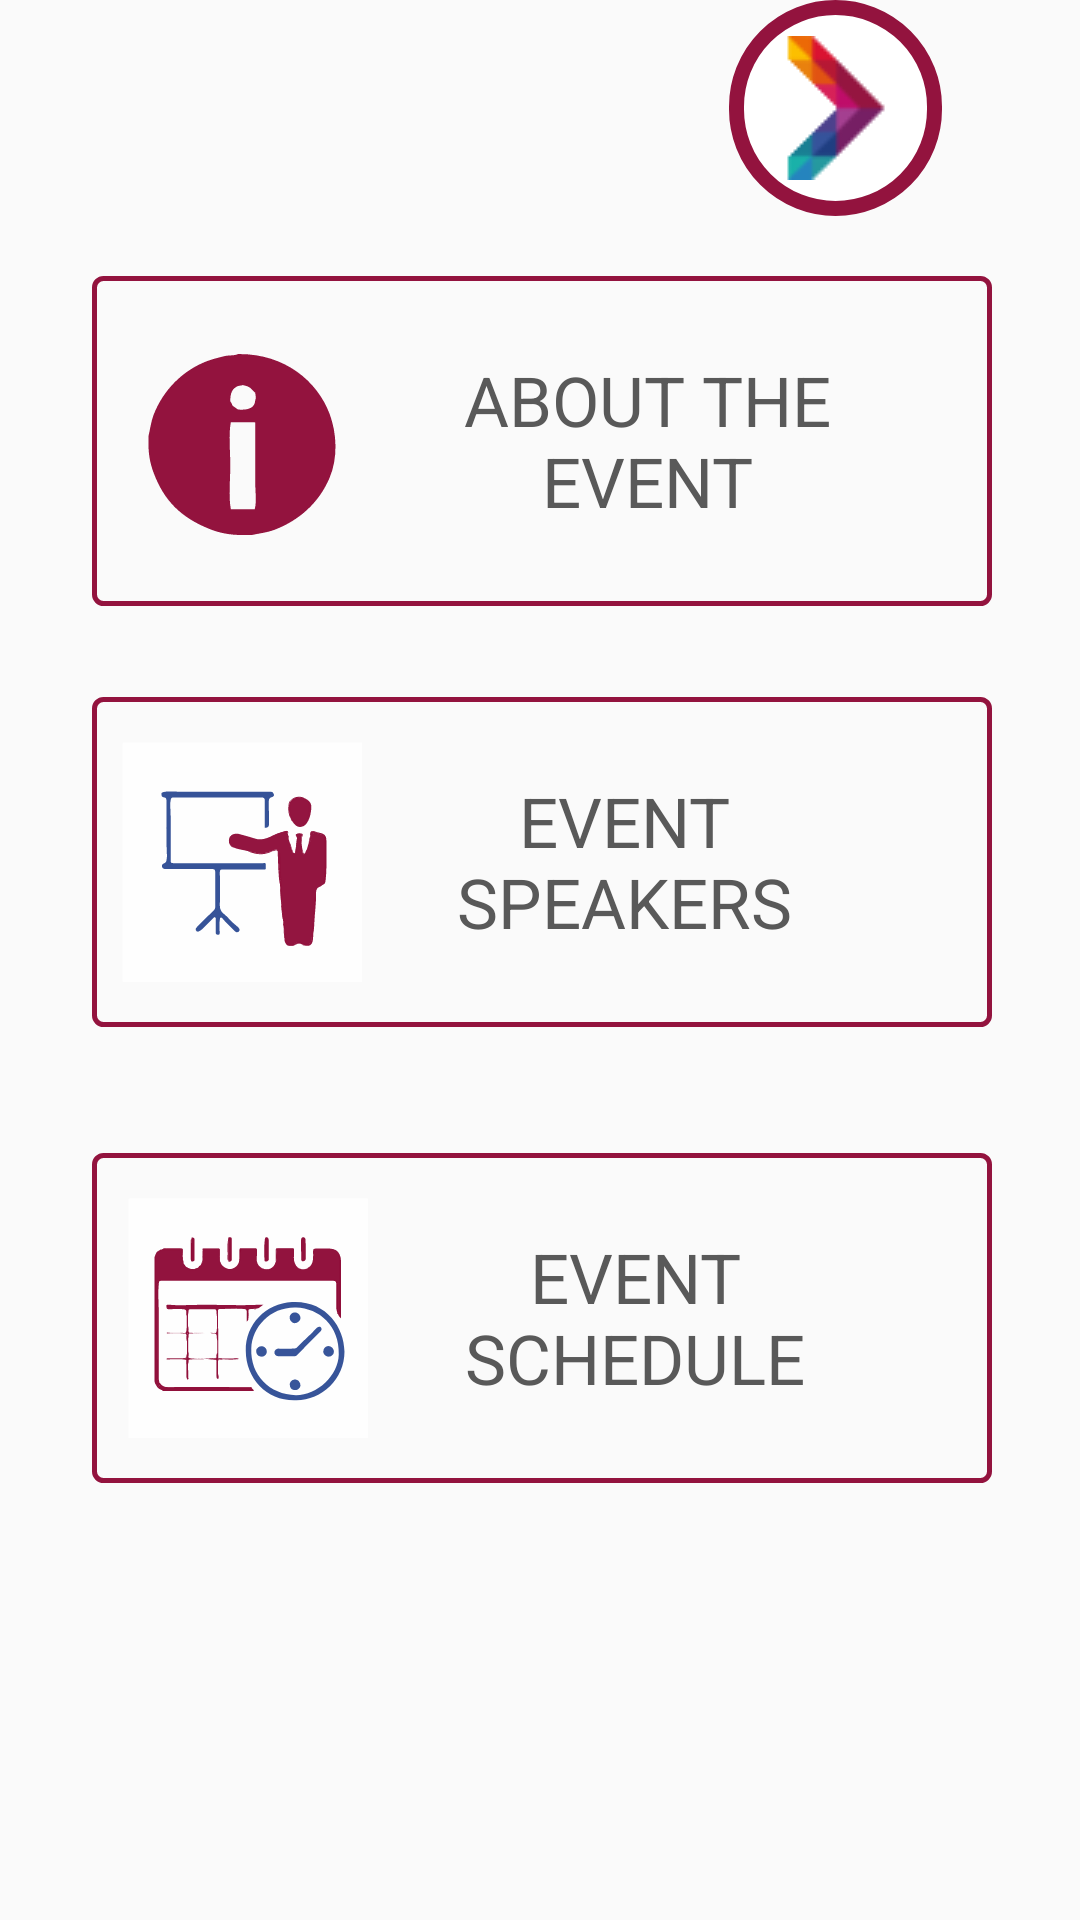

Reconstruct the res/layout file that produces this screen, plus the resources it refers to.
<!-- AndroidManifest.xml: application theme AppTheme -->
<!-- res/layout/activity_main2.xml -->
<?xml version="1.0" encoding="utf-8"?>
<android.support.constraint.ConstraintLayout xmlns:android="http://schemas.android.com/apk/res/android"
    xmlns:app="http://schemas.android.com/apk/res-auto"
    xmlns:tools="http://schemas.android.com/tools"
    android:layout_width="match_parent"
    android:layout_height="match_parent"
    tools:context=".Main2Activity">

    <ImageButton
        android:id="@+id/imageButton"
        android:layout_width="71dp"
        android:layout_height="72dp"
        android:layout_alignParentTop="true"
        android:background="@drawable/red_border_circle"
        android:padding="1dp"
        android:src="@drawable/logo_40x40"
        app:layout_constraintBottom_toBottomOf="parent"
        app:layout_constraintEnd_toEndOf="parent"
        app:layout_constraintHorizontal_bias="0.841"
        app:layout_constraintStart_toStartOf="parent"
        app:layout_constraintTop_toTopOf="parent"
        app:layout_constraintVertical_bias="0.0" />

    <android.support.constraint.Guideline
        android:id="@+id/guideline4"
        android:layout_width="wrap_content"
        android:layout_height="wrap_content"
        android:orientation="vertical"
        app:layout_constraintGuide_begin="152dp" />

    <Button
        android:id="@+id/buttonInfo"
        android:layout_width="300dp"
        android:layout_height="110dp"
        android:layout_marginStart="8dp"
        android:layout_marginLeft="8dp"
        android:layout_marginTop="92dp"
        android:layout_marginEnd="8dp"
        android:layout_marginRight="8dp"
        android:background="@drawable/main_button_border"
        android:drawableStart="@drawable/ic_information"
        android:drawableLeft="@drawable/ic_information"
        android:gravity="center"
        android:paddingStart="10dip"
        android:paddingLeft="10dip"
        android:paddingEnd="20dip"
        android:paddingRight="20dip"
        android:text="@string/Information"
        android:textAllCaps="false"
        android:textColor="#595959"
        android:textSize="23sp"
        app:fontFamily="@font/calibril"
        app:layout_constraintEnd_toEndOf="parent"
        app:layout_constraintHorizontal_bias="0.515"
        app:layout_constraintStart_toStartOf="parent"
        app:layout_constraintTop_toTopOf="parent" />

    <Button
        android:id="@+id/buttonSpeakers"
        android:layout_width="300dp"
        android:layout_height="110dp"
        android:layout_marginStart="8dp"
        android:layout_marginLeft="8dp"
        android:layout_marginTop="8dp"
        android:layout_marginEnd="8dp"
        android:layout_marginRight="8dp"
        android:background="@drawable/main_button_border"
        android:drawableStart="@drawable/ic_speakers"
        android:drawableLeft="@drawable/ic_speakers"
        android:drawablePadding="2dip"
        android:gravity="center"
        android:paddingStart="10dip"
        android:paddingLeft="10dip"
        android:paddingEnd="37dip"
        android:paddingRight="37dip"
        android:text="@string/Speakers"
        android:textColor="#595959"
        android:textSize="23sp"
        app:fontFamily="@font/calibril"
        app:layout_constraintBottom_toBottomOf="parent"
        app:layout_constraintEnd_toEndOf="parent"
        app:layout_constraintHorizontal_bias="0.515"
        app:layout_constraintStart_toStartOf="parent"
        app:layout_constraintTop_toBottomOf="@+id/buttonInfo"
        app:layout_constraintVertical_bias="0.06999999" />

    <Button
        android:id="@+id/buttonSchedule"
        android:layout_width="300dp"
        android:layout_height="110dp"
        android:layout_marginStart="8dp"
        android:layout_marginLeft="8dp"
        android:layout_marginTop="8dp"
        android:layout_marginEnd="8dp"
        android:layout_marginRight="8dp"
        android:background="@drawable/main_button_border"
        android:drawableStart="@drawable/ic_schedule"
        android:drawableLeft="@drawable/ic_schedule"
        android:gravity="center"
        android:paddingStart="12dip"
        android:paddingLeft="12dip"
        android:paddingEnd="30dip"
        android:paddingRight="30dip"
        android:text="@string/Schedule"
        android:textColor="#595959"
        android:textSize="23sp"
        app:fontFamily="@font/calibril"
        app:layout_constraintBottom_toBottomOf="parent"
        app:layout_constraintEnd_toEndOf="parent"
        app:layout_constraintHorizontal_bias="0.515"
        app:layout_constraintStart_toStartOf="parent"
        app:layout_constraintTop_toBottomOf="@+id/buttonSpeakers"
        app:layout_constraintVertical_bias="0.19" />

    <android.support.constraint.Guideline
        android:id="@+id/guideline3"
        android:layout_width="wrap_content"
        android:layout_height="wrap_content"
        android:orientation="vertical"
        app:layout_constraintGuide_begin="330dp" />

</android.support.constraint.ConstraintLayout>
<!-- resources referenced by this layout -->
<resources>
  <!-- drawable ic_information (drawable) -->
  <vector android:height="80dp" android:viewportHeight="472"
      android:viewportWidth="472" android:width="80dp" xmlns:android="http://schemas.android.com/apk/res/android">
      <path android:fillColor="#93133E " android:name="Layer 1" android:pathData="m237 126c17.9 3.5 14.5 6.6 25 15c0.3 4.6 2.5 11.3 0 15c-0.5 14.1 -12.5 18.4 -26.3 18.4c-2.5 0 -5.1 -0.1 -7.7 -0.4c-3.3 -2.3 -6.7 -4.7 -10 -7c-2.1 -2.8 -2.6 -6.5 -5 -9c-0.3 -16.6 3.9 -25.3 15 -30c2.8 -1.2 6.7 -0.6 9 -2zm24 73c0.9 1.1 -0.1 0.1 1 1c0 39 0 78 0 117c0 14.7 3 40.9 -1 53h-47c-4.6 -24.2 -1 -59.5 -1 -86c0 -26.2 -3.6 -61.1 1 -85zm-29.9 -134c-1 0 -2 0 -3.1 0c-5.4 3.4 -18.7 2.1 -26 4c-11.6 3 -23.9 5.7 -35 10c-48.3 18.5 -86.5 57.6 -105 106c-4.9 12.9 -6.7 28.2 -10 42c0 4.7 0 9.3 0 14c-0 23.1 3.9 40.6 10 57c20.9 56.5 54.9 88.8 110 111c18.8 7.6 39.2 12 66 12c0 0 0 0 0 0h17c14.7 -3.4 30.4 -4.8 44 -10c50 -19 88.3 -53.7 109 -102c16.9 -39.4 14.7 -88.3 0 -127c-24.5 -64.3 -88.2 -117 -176.9 -117z"/>
  </vector>
  <!-- drawable ic_schedule: vector/xml drawable (drawable, 19852 chars, omitted) -->
  <!-- drawable ic_speakers: vector/xml drawable (drawable, 11196 chars, omitted) -->
  <!-- drawable logo_40x40: png bitmap (drawable-v24, 1797 bytes) -->
  <!-- drawable main_button_border (drawable) -->
  <?xml version="1.0" encoding="utf-8"?>
  <shape xmlns:android="http://schemas.android.com/apk/res/android"
      android:shape="rectangle">
      
      <corners android:radius="3dp" />
      <stroke android:width="5px" android:color="#93133E" />
  </shape>
  <!-- drawable red_border_circle (drawable) -->
  <?xml version="1.0" encoding="utf-8"?>
  <selector xmlns:android="http://schemas.android.com/apk/res/android">
      <item>
          <shape xmlns:android="http://schemas.android.com/apk/res/android">
              <solid android:color="#FFFFFF" />
              <corners android:radius="35dp" />
              <stroke
                  android:color="#93133E"
                  android:width="5dp"
                  />
          </shape>
      </item>
  </selector>
  <string name="Information">ABOUT THE EVENT</string>
  <string name="Schedule">EVENT SCHEDULE</string>
  <string name="Speakers">EVENT SPEAKERS</string>
  <style name="AppTheme" parent="Theme.AppCompat.Light.DarkActionBar">
          
          <item name="colorPrimary">@color/colorPrimary</item>
          <item name="colorPrimaryDark">@color/colorPrimaryDark</item>
          <item name="colorAccent">@color/colorAccent</item>
          <item name="android:actionBarSize">65dp</item>
      </style>
  <color name="colorPrimary">#93133E</color>
  <color name="colorPrimaryDark">#000000</color>
  <color name="colorAccent">#D81B60</color>
</resources>
